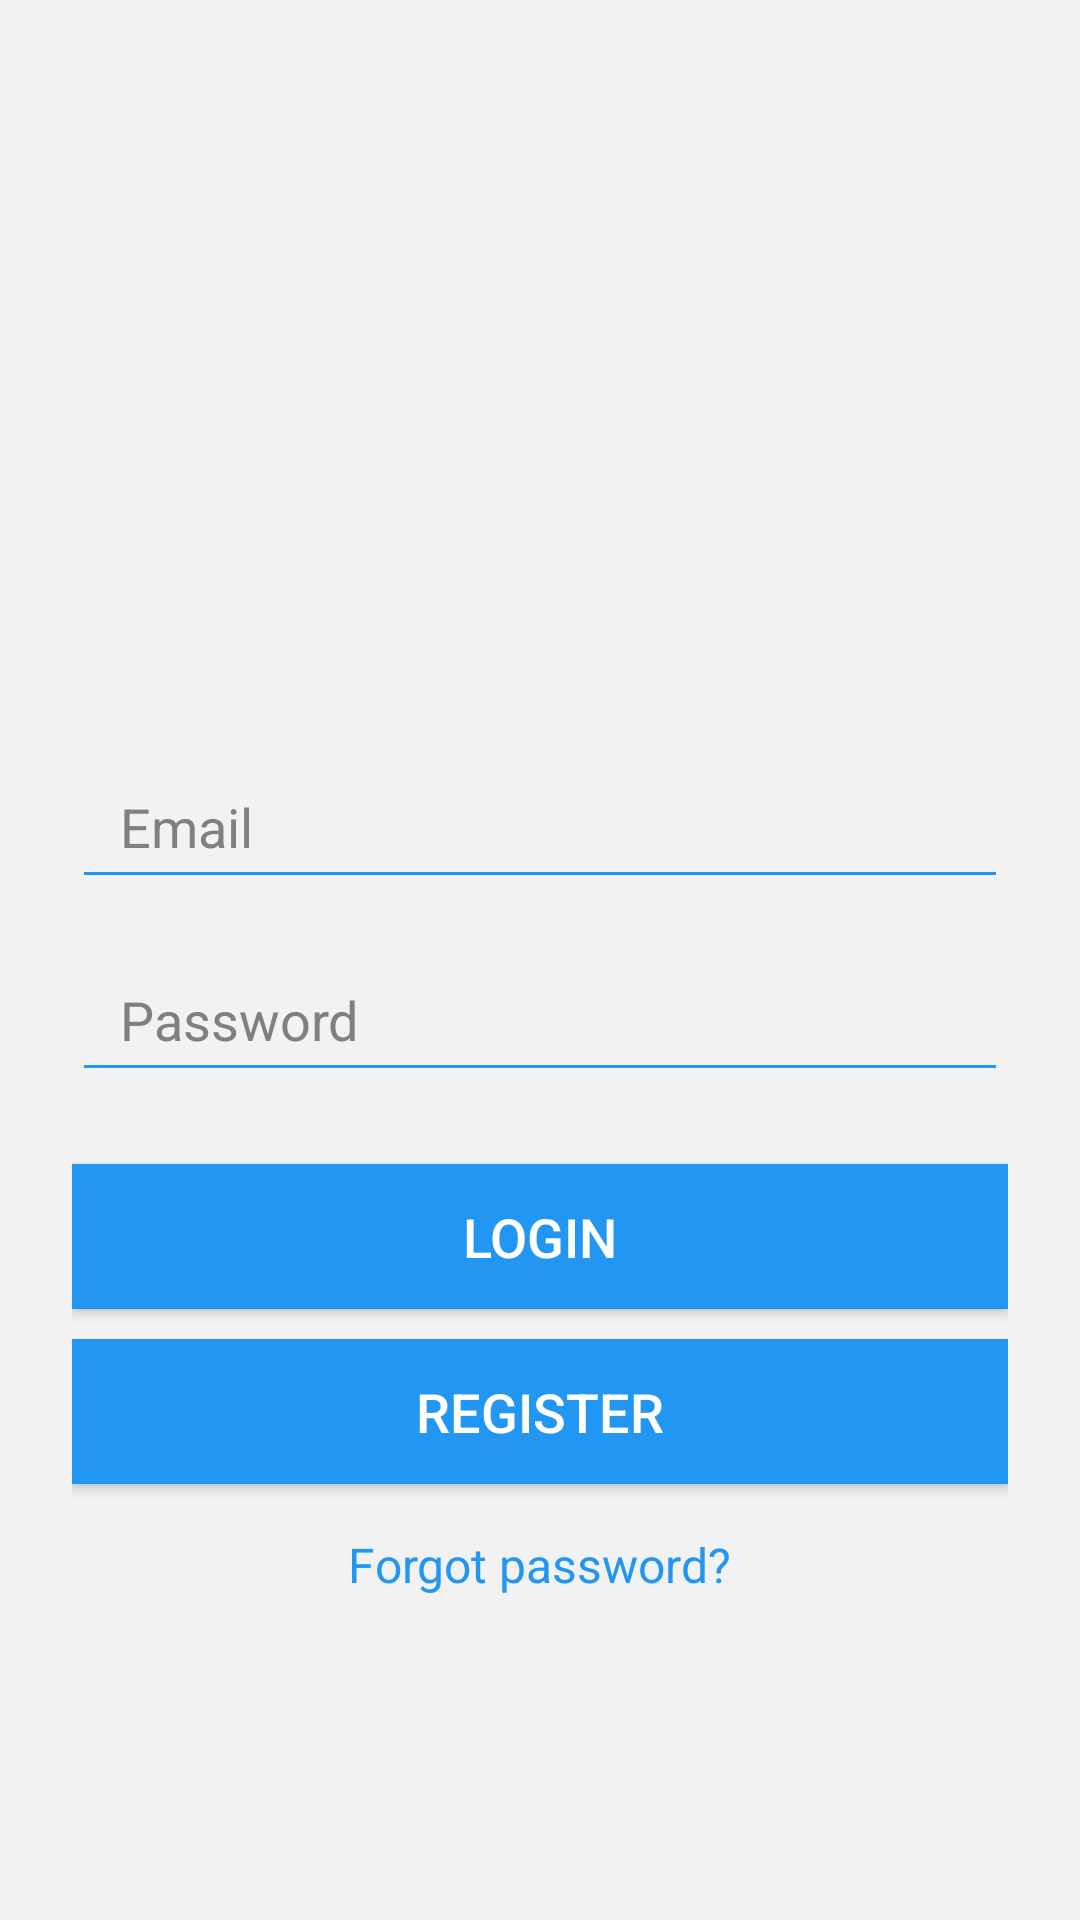

Reconstruct the res/layout file that produces this screen, plus the resources it refers to.
<!-- AndroidManifest.xml: application theme Theme.NGCInsta -->
<!-- res/layout/activity_login.xml -->
<?xml version="1.0" encoding="utf-8"?>
<androidx.constraintlayout.widget.ConstraintLayout xmlns:android="http://schemas.android.com/apk/res/android"
    xmlns:app="http://schemas.android.com/apk/res-auto"
    xmlns:tools="http://schemas.android.com/tools"
    android:layout_width="match_parent"
    android:layout_height="match_parent"
    tools:context=".LoginActivity">

    <LinearLayout
        xmlns:android="http://schemas.android.com/apk/res/android"
        android:layout_width="match_parent"
        android:layout_height="match_parent"
        android:orientation="vertical"
        android:padding="24dp"
        android:background="#F2F2F2"
        android:gravity="center">

        <ImageView
            android:layout_width="120dp"
            android:layout_height="120dp"
            android:src="@drawable/ic_app_logo"
            android:scaleType="centerCrop"
            android:layout_marginBottom="24dp" />

        <EditText
            android:id="@+id/et_email"
            android:layout_width="match_parent"
            android:layout_height="wrap_content"
            android:hint="Email"
            android:textColorHint="#808080"
            android:inputType="textEmailAddress"
            android:backgroundTint="#2196F3"
            android:textColor="#000000"
            android:textSize="18sp"
            android:paddingStart="16dp"
            android:paddingEnd="16dp"
            android:paddingTop="12dp"
            android:paddingBottom="12dp"
            android:layout_marginBottom="16dp" />

        <EditText
            android:id="@+id/et_password"
            android:layout_width="match_parent"
            android:layout_height="wrap_content"
            android:hint="Password"
            android:textColorHint="#808080"
            android:inputType="textPassword"
            android:backgroundTint="#2196F3"
            android:textColor="#000000"
            android:textSize="18sp"
            android:paddingStart="16dp"
            android:paddingEnd="16dp"
            android:paddingTop="12dp"
            android:paddingBottom="12dp"
            android:layout_marginBottom="24dp" />

        <Button
            android:id="@+id/btn_login"
            android:layout_width="match_parent"
            android:layout_height="wrap_content"
            android:text="Login"
            android:background="#2196F3"
            android:textColor="#FFFFFF"
            android:textSize="18sp"
            android:paddingStart="16dp"
            android:paddingEnd="16dp"
            android:paddingTop="12dp"
            android:paddingBottom="12dp"
            android:elevation="2dp"
            android:stateListAnimator="@null" />
        <Button
            android:id="@+id/btn_register"
            android:layout_width="match_parent"
            android:layout_height="wrap_content"
            android:text="Register"
            android:background="#2196F3"
            android:textColor="#FFFFFF"
            android:textSize="18sp"
            android:paddingStart="16dp"
            android:paddingEnd="16dp"
            android:layout_marginTop="10dp"
            android:paddingTop="12dp"
            android:paddingBottom="12dp"
            android:elevation="2dp"
            android:stateListAnimator="@null" />

        <TextView
            android:layout_width="wrap_content"
            android:layout_height="wrap_content"
            android:text="Forgot password?"
            android:textSize="16sp"
            android:textColor="#2196F3"
            android:layout_marginTop="16dp" />

    </LinearLayout>

</androidx.constraintlayout.widget.ConstraintLayout>
<!-- resources referenced by this layout -->
<resources>
  <style name="Theme.NGCInsta" parent="Theme.MaterialComponents.DayNight.DarkActionBar">
          
          <item name="colorPrimary">@color/purple_500</item>
          <item name="colorPrimaryVariant">@color/purple_700</item>
          <item name="colorOnPrimary">@color/white</item>
          
          <item name="colorSecondary">@color/teal_200</item>
          <item name="colorSecondaryVariant">@color/teal_700</item>
          <item name="colorOnSecondary">@color/black</item>
          
          <item name="android:statusBarColor">?attr/colorPrimaryVariant</item>
          
      </style>
  <!-- not gathered from this repository: default colours our renderer supplied (Android Studio template values) -->
  <color name="purple_500">#FF6200EE</color>
  <color name="purple_700">#FF3700B3</color>
  <color name="teal_200">#FF03DAC5</color>
  <color name="teal_700">#FF018786</color>
  <color name="black">#FF000000</color>
  <color name="white">#FFFFFFFF</color>
</resources>
